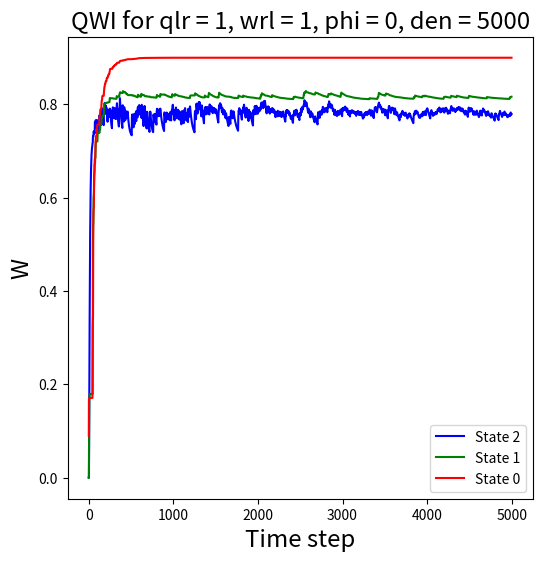

The script that saved this image: (Note: this script raises an exception after producing the figure.)
#!/usr/bin/env python
# coding: utf-8
#Deteriorating arms - 
#for restart paper toy problem. 3 states, 2 arms.
#0,1,2 states 2 has highest gittins. so when you are passive you setup TPM such that you can only visit worse off (lower gittins) states. if 0,1,2 are in increasing gittins, you can only visit 0 from 1 if that arm is passive.
# In[114]:

import numpy as np
import math
import matplotlib.pyplot as plt
import random
from tqdm import tqdm
from copy import copy 
# In[115]:





# In[116]:


class envir():
    def __init__(self):
        self.P =[(0.1,0.9,0),
                 (0.1,0,0.9),
                 (0.1,0,0.9)]
        self.rewards = np.array([0.9,0.81,0.729])
    def step(self,s,action):
        next_state = copy(s)
        next_state[action]= np.random.choice(3,p=self.P[s[action]])
        reward = self.rewards[s[action]]
        return next_state,reward

class Agent():
    def __init__(self,alpha,gamma):
        self.Q_values = np.zeros((3,3))
        self.alpha = alpha
        #self.c= c
        self.gamma = gamma
        
    def select_action(self,s,M,epsilon):
        r = random.random()
        if r < epsilon:
            action = random.randint(0,1)
        else:
            gre = [0]*len(s)
            for i in range(len(s)):
                gre[i] = M[s[i]]
                
            action = np.argmax(gre)
            
        return action
    


# In[117]:



def game(qlr,wlr,phi,den,zone_1_conv,zone_2_conv,zone_3_conv,zone_4_conv,order_conv,phit,y,igloo):
    t = 0
    beta = wlr
    epsilon = 1
    s = np.random.choice(3,2)
    while True:
        
        if phi != 0:
            if t==0:
                learning_rate = 1
            if t>=1:
                learning_rate = qlr / math.ceil(t/ den)
                if(t%phi==0):
                    beta = wlr / (1 + math.ceil(t* math.log(t) / den))
                else:
                    beta = 0
        else:
            if t==0:
                learning_rate = 1
            if t>=1:
                learning_rate = qlr / math.ceil(t/ den)
                beta = wlr / (1 + math.ceil(t* math.log(t) / den))

        
        #s = np.random.choice(3,2)
        
        t = t+1
        
        # Transitions 
        action = agent.select_action(s,M,1)
        epsilon = max(0.1,epsilon*0.999)
        next_state, R = env.step(s,action)
        
        # Q-value updates
        for k in range(3):
            agent.Q_values[int(s[action])][k] += learning_rate*(R+agent.gamma*(max(M[k],agent.Q_values[int(next_state[action])][k]))-agent.Q_values[int(s[action])][k])    

        # One long episode
        s = next_state


        # Updating M
        for i in range(3):
            M[i] += beta*(agent.Q_values[i][i] - M[i])      
      
        # Stopping criteria
        if t>=5000:
            break
        
        # Tracking M
        histm0.append(0.1*M[0])
        histm1.append(0.1*M[1])
        histm2.append(0.1*M[2])
        

        
    sum0 = 0
    sum1 = 0
    sum2 = 0
    for i in range(1,201):
        sum0 += histm0[-i]
        sum1 += histm1[-i]
        sum2 += histm2[-i]
    processed_M = [sum0/200,sum1/200,sum2/200]
    
    true = [0.9,0.815,0.7511]
    
    if abs(processed_M[0] - 0.9) <= 0.01 and abs(processed_M[1] - 0.815) <= 0.01 and abs(processed_M[2] - 0.7511) <= 0.01:
        print("yes")
        zone_1_conv[y][phit] += 1 
        
    if abs(processed_M[0] - 0.9) <= 0.025 and abs(processed_M[1] - 0.815) <= 0.025 and abs(processed_M[2] - 0.7511) <= 0.025:
        print("yes2")
        zone_2_conv[y][phit] += 1 

    if abs(processed_M[0] - 0.9) <= 0.05 and abs(processed_M[1] - 0.815) <= 0.05 and abs(processed_M[2] - 0.7511) <= 0.05:
        print("yes3")
        zone_3_conv[y][phit] += 1 

    if ((abs(processed_M[0] - true[0]) <= 0.01 and abs(processed_M[1] - true[1]) <= 0.01 and abs(processed_M[2] - true[2]) <= 0.05) or
    (abs(processed_M[0] - true[0]) <= 0.01 and abs(processed_M[2] - true[2]) <= 0.01 and abs(processed_M[1] - true[1]) <= 0.05) or
    (abs(processed_M[1] - true[1]) <= 0.01 and abs(processed_M[2] - true[2]) <= 0.01 and abs(processed_M[0] - true[0]) <= 0.05)):
        print("yes4")
        zone_4_conv[y][phit] += 1 
        
    if processed_M[0] > processed_M[1] and processed_M[1] > processed_M[2]:
        print("yeso")
        order_conv[y][phit] += 1 
        
    

    plt.figure(figsize=(6,6))
    plt.title(f'QWI for qlr = {qlr}, wrl = {wlr}, phi = {phi}, den = {den}',fontsize='xx-large')
    plt.xlabel('Time step', fontsize = 'xx-large')
    plt.ylabel('W',fontsize = 'xx-large')
    plt.plot(histm2,'-',c='blue',label='State 2')
    plt.plot(histm1,'-',c='green',label='State 1')
    plt.plot(histm0,'-',c='red',label='State 0')
    plt.legend()

    plt.savefig(f'Plots/QGI/PHIY/plot_{phi}_{y}_{igloo}.png')
    plt.clf()
    plt.close()

        

# In[118]:

x = 1
Y = [0.2,0.25,0.30,0.35,0.40,0.45,0.5,0.55,0.6,0.65,0.7,0.75,0.8,0.85,0.9,0.95,1]    
PHIs = [100,90,80,70,60,50,40,30,20,10,0]
den = 5000

PHIs.reverse()
Y.reverse()

zone_1_conv = np.zeros((len(Y),len(PHIs)))
zone_2_conv = np.zeros((len(Y),len(PHIs)))
zone_3_conv = np.zeros((len(Y),len(PHIs)))
zone_4_conv = np.zeros((len(Y),len(PHIs)))
order_conv = np.zeros((len(Y),len(PHIs)))

for i in tqdm(range(10)):
    for y in range(len(Y)):
        for phi in range(len(PHIs)):
                    #initialise-
                    M = np.array([0,0,0], dtype=np.float64)
                    agent = Agent(alpha = 0.3,gamma = 0.9)
                    env = envir()
                    histm0 = []
                    histm1 = []
                    histm2 = []

                    game(x,Y[y],PHIs[phi],den,zone_1_conv,zone_2_conv,zone_3_conv,zone_4_conv,order_conv,phi,y,i)
                
                    


# Call the function with the example array

title = "Convergence map for PHIs and Y"
xlabel = "PHIs"
ylabel = "Y"

listPHIs = [100,90,80,70,60,50,40,30,20,10,0]
listY = [0.2,0.25,0.30,0.35,0.40,0.45,0.5,0.55,0.6,0.65,0.7,0.75,0.8,0.85,0.9,0.95,1]  
special_point = (0,0)
listPHIs.reverse()
listY.reverse()

def plot_heatmap(matrix, title, xlabel, ylabel, special_point, listPHIs, listY, zone):
    """
    Plots a heatmap of the matrix with values between 0 and 10. The colormap ranges from blue (0) to red (10).
    
    Parameters:
    - matrix: numpy array with values between 0 and 10
    - title: title of the graph
    - xlabel: label for the x-axis
    - ylabel: label for the y-axis
    - listPHIs: list of labels for x-axis
    - listY: list of labels for y-axis
    - zone: zone identifier for the filename
    - bound: bound identifier for the filename
    """
    
    if matrix.ndim != 2:
        raise ValueError("Input matrix must be 2-dimensional")

    if len(listPHIs) != matrix.shape[1] or len(listY) != matrix.shape[0]:
        raise ValueError("Length of listPHIs and listY must match the dimensions of the matrix")

    # Create a new figure
    plt.figure(figsize=(8, 8))
    
    # Create heatmap
    cax = plt.imshow(matrix, cmap='coolwarm', vmin=0, vmax=10)
    
    # Add color bar
    cbar = plt.colorbar(cax, ticks=np.arange(0, 1.1, 0.1))
    cbar.set_label('Value', fontsize='large')
    cbar.ax.set_yticklabels([f'{i:.1f}' for i in np.arange(0, 1.1, 0.1)], fontsize='large')
    
    plt.scatter(special_point[1], special_point[0], color='green', s=100, edgecolors='black')
    
    # Set the ticks and labels
    plt.xticks(np.arange(matrix.shape[1]), labels=listPHIs, fontsize='large')
    plt.yticks(np.arange(matrix.shape[0]), labels=listY, fontsize='large')
    
    # Set graph title and axis labels
    plt.title(title, fontsize='xx-large')
    plt.xlabel(xlabel, fontsize='xx-large')
    plt.ylabel(ylabel, fontsize='xx-large')

    # Save and show the heatmap
    plt.savefig(f'Conv_maps/QGI/PHIY/heatmap_zone{zone}.png')
    plt.show()
    plt.clf()
    plt.close()


zone = 1
plot_heatmap(zone_1_conv, title, xlabel, ylabel, special_point, listPHIs, listY, zone)

zone = 2 
plot_heatmap(zone_2_conv, title, xlabel, ylabel, special_point, listPHIs, listY, zone)

zone = 3 
plot_heatmap(zone_3_conv, title, xlabel, ylabel, special_point, listPHIs, listY, zone)

zone = 4
plot_heatmap(zone_4_conv, title, xlabel, ylabel, special_point, listPHIs, listY, zone)

zone = 0
plot_heatmap(order_conv, title, xlabel, ylabel, special_point, listPHIs, listY, zone)


'''

zone = 1
bound = 7
plot_array_as_graph(convmap_zone1_7,title,xlabel,ylabel,special_point,listPHIs,listY,zone,bound)

zone = 2
bound = 7
plot_array_as_graph(convmap_zone2_7,title,xlabel,ylabel,special_point,listPHIs,listY,zone,bound)

zone = 3
bound = 7
plot_array_as_graph(convmap_zone3_7,title,xlabel,ylabel,special_point,listPHIs,listY,zone,bound)

zone = 4
bound = 7
plot_array_as_graph(convmap_zone4_7,title,xlabel,ylabel,special_point,listPHIs,listY,zone,bound)

zone = 0
bound = 7
plot_array_as_graph(convmap_order_7,title,xlabel,ylabel,special_point,listPHIs,listY,zone,bound)

zone = 1
bound = 5
plot_array_as_graph(convmap_zone1_5,title,xlabel,ylabel,special_point,listPHIs,listY,zone,bound)

zone = 2
bound = 5
plot_array_as_graph(convmap_zone2_5,title,xlabel,ylabel,special_point,listPHIs,listY,zone,bound)

zone = 3
bound = 5
plot_array_as_graph(convmap_zone3_5,title,xlabel,ylabel,special_point,listPHIs,listY,zone,bound)

zone = 4
bound = 5
plot_array_as_graph(convmap_zone4_5,title,xlabel,ylabel,special_point,listPHIs,listY,zone,bound)

zone = 0
bound = 5
plot_array_as_graph(convmap_order_5,title,xlabel,ylabel,special_point,listPHIs,listY,zone,bound)

zone = 1
bound = 10
plot_array_as_graph(convmap_zone1_10,title,xlabel,ylabel,special_point,listPHIs,listY,zone,bound)

zone = 2
bound = 10
plot_array_as_graph(convmap_zone2_10,title,xlabel,ylabel,special_point,listPHIs,listY,zone,bound)

zone = 3
bound = 10
plot_array_as_graph(convmap_zone3_10,title,xlabel,ylabel,special_point,listPHIs,listY,zone,bound)

zone = 4
bound = 10
plot_array_as_graph(convmap_zone4_10,title,xlabel,ylabel,special_point,listPHIs,listY,zone,bound)

zone = 0
bound = 10
plot_array_as_graph(convmap_order_10,title,xlabel,ylabel,special_point,listPHIs,listY,zone,bound)

'''
